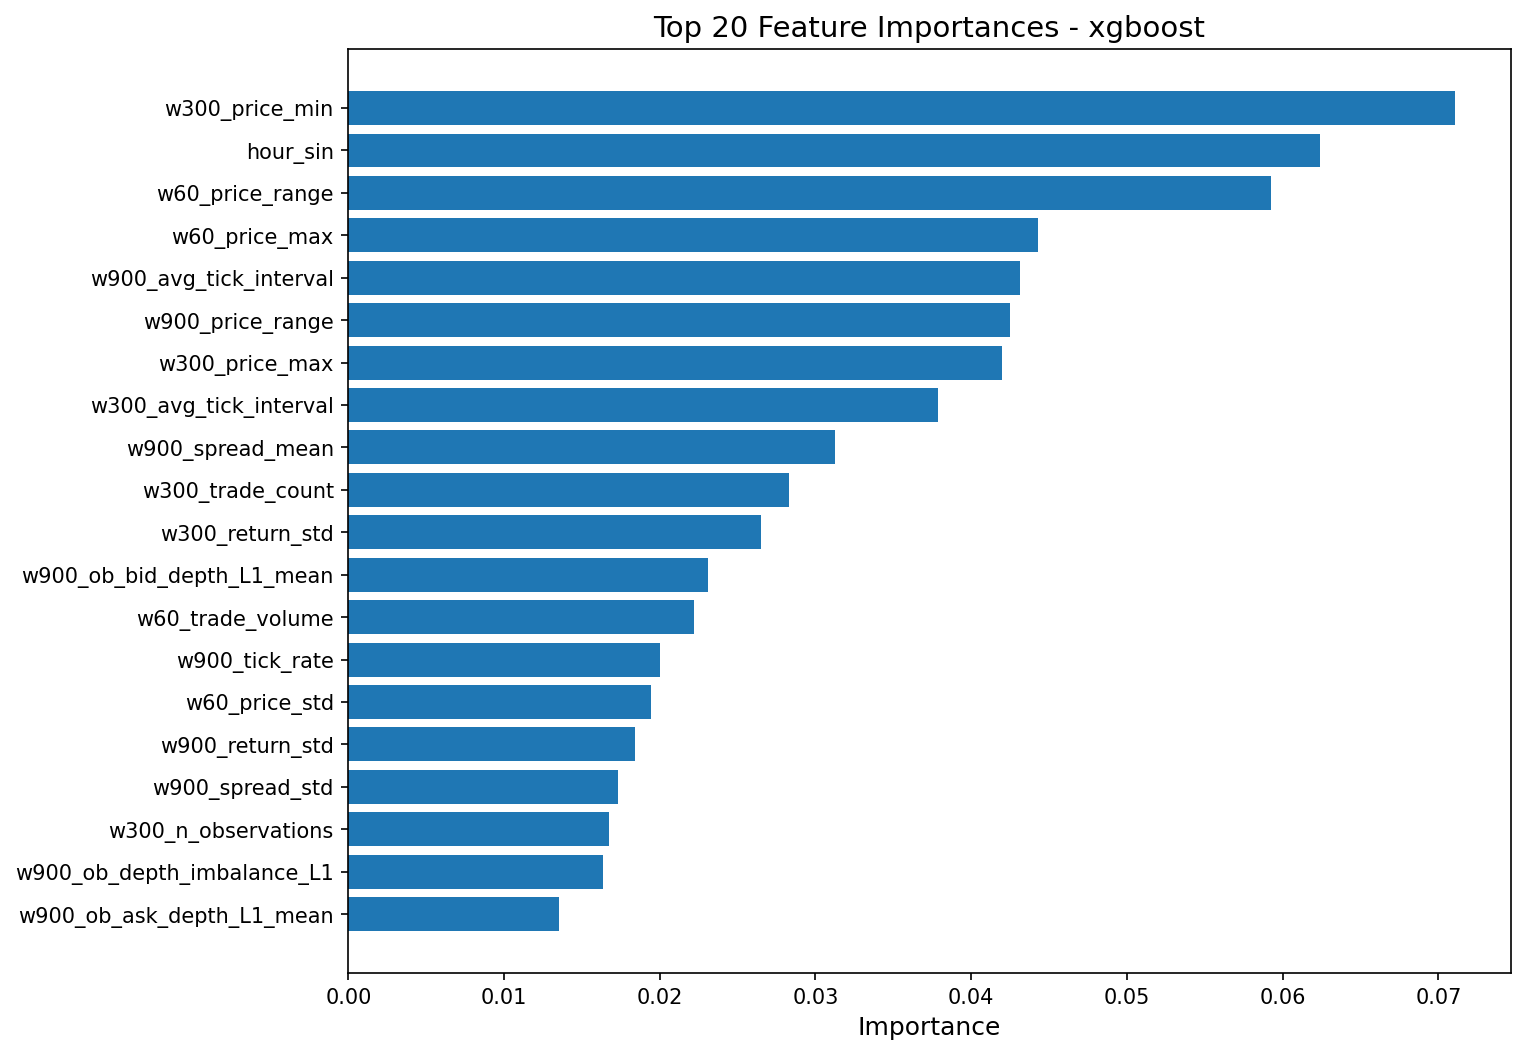

The file beside this chart, header and first rows:
feature, importance
w300_price_min, 0.0711
hour_sin, 0.06239
w60_price_range, 0.05926
w60_price_max, 0.04427
w900_avg_tick_interval, 0.04314
w900_price_range, 0.04248
w300_price_max, 0.04199
w300_avg_tick_interval, 0.03787
w900_spread_mean, 0.03125
w300_trade_count, 0.02832
w300_return_std, 0.02649
w900_ob_bid_depth_L1_mean, 0.02307
w60_trade_volume, 0.02219
w900_tick_rate, 0.02003
w60_price_std, 0.01943
w900_return_std, 0.01839
w900_spread_std, 0.01731
w300_n_observations, 0.01673
w900_ob_depth_imbalance_L1, 0.01634
w900_ob_ask_depth_L1_mean, 0.0135
w300_volatility_lag1, 0.01306
w60_spread_std, 0.01287
w300_price_trend, 0.0127
w900_avg_trade_size, 0.01145
w300_ob_microprice_std, 0.009784
w300_spread_mean, 0.009638
w900_return_skew, 0.009563
w300_spread_std, 0.0095
w60_volatility_lag1, 0.00918
w900_ob_microprice_mean, 0.008867
w300_price_mean, 0.008432
w900_price_max, 0.007728
w900_volatility_lag1, 0.007394
w30_price_max, 0.00738
w30_spread_std, 0.007136
w300_ob_ask_depth_L1_mean, 0.00712
w900_price_min, 0.006824
w60_price_min, 0.006747
w60_ob_ask_depth_L1_mean, 0.006608
w60_spread_mean, 0.006324
w900_tick_interval_std, 0.00625
w30_ob_microprice_mean, 0.006177
w300_ob_microprice_mean, 0.005943
w300_price_range, 0.005911
w300_return_kurt, 0.005466
w60_ob_bid_depth_L1_mean, 0.005359
w900_trade_volume, 0.005329
w900_trade_imbalance, 0.005201
w900_price_trend, 0.005152
w300_tick_rate, 0.005069
w300_tick_interval_std, 0.005038
w300_return_skew, 0.004733
w60_ob_microprice_std, 0.004655
w900_price_mean, 0.004485
w300_ob_bid_depth_L1_mean, 0.004414
w900_trade_count, 0.004158
w300_avg_trade_size, 0.003965
w60_price_mean, 0.003762
w30_volatility_lag1, 0.003545
w300_return_mean, 0.003364
... 51 more rows
